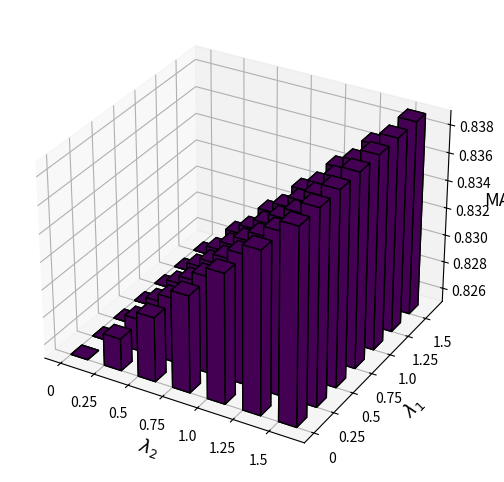

The script that saved this image:
import numpy as np
import matplotlib.pyplot as plt
from mpl_toolkits.mplot3d import Axes3D

# 数据
data = np.array([
    [1, 2, 3, 4, 5, 6, 7],
    [1, 2, 3, 4, 5, 6, 7],
    [1, 2, 3, 4, 5, 6, 7],
    [1, 2, 3, 4, 5, 6, 7],
    [1, 2, 3, 4, 5, 6, 7],
    [1, 2, 3, 4, 5, 6, 7],
    [1, 2, 3, 4, 5, 6, 7],
], dtype=float)

# 归一化数据到 [0.825, 0.839] 范围
data = (data - data.min()) / (data.max() - data.min()) * (0.839 - 0.825) + 0.825

# 创建 3D 图
fig = plt.figure(figsize=(8, 6))
ax = fig.add_subplot(111, projection='3d')

# 生成柱状图
xpos, ypos = np.meshgrid(np.arange(data.shape[0]), np.arange(data.shape[1]))
xpos = xpos.flatten()
ypos = ypos.flatten()
zpos = np.zeros_like(xpos)

dx = dy = 0.5  # 柱子的宽度
dz = data.flatten() - 0.825  # 高度，减去最小值确保柱子的底部对齐


# colors = data.flatten()
# normalized_colors = (colors - colors.min()) / (colors.max() - colors.min())  # 归一化到 [0, 1]
# colors = plt.cm.plasma(normalized_colors)  # 根据值生成颜色
colors =plt.cm.viridis(np.linspace(0, 1, 100))
# 绘制柱状图
bars = ax.bar3d(xpos, ypos, zpos + 0.825, dx, dy, dz, color=colors, shade=False)

bars.set_edgecolor('k')  # 可选：为柱子添加边框以增强视觉效果

# 设置轴刻度标签
ax.set_xticks(np.arange(data.shape[0]))
ax.set_yticks(np.arange(data.shape[1]))
ax.set_xticklabels(['0', '0.25', '0.5', '0.75', '1.0', '1.25', '1.5'])
ax.set_yticklabels(['0', '0.25', '0.5', '0.75', '1.0', '1.25', '1.5'])

# 设置轴标签
ax.set_xlabel(r'$\lambda_{2}$', fontsize=13)
ax.set_ylabel(r'$\lambda_{1}$', fontsize=13)
ax.set_zlabel('MAP', fontsize=13)

# 设置 Z 轴范围
ax.set_zlim(0.825, 0.839)

# 添加颜色条
# sm = plt.cm.ScalarMappable(cmap='plasma', norm=plt.Normalize(vmin=0.825, vmax=0.839))
# cbar = plt.colorbar(sm, ax=ax, shrink=0.5, aspect=10)
# cbar.set_label('MAP', fontsize=12)

# 显示图像
plt.savefig('visualization.png')
